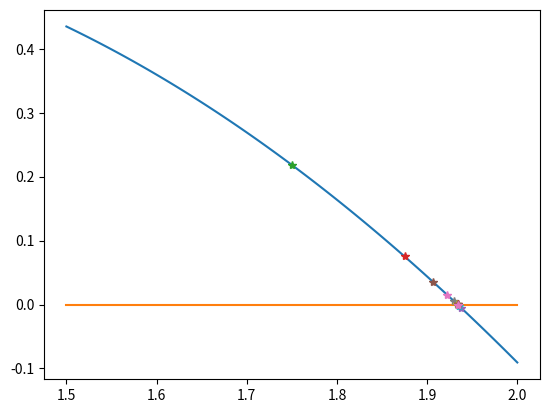

The matplotlib source for this figure:
# -*- coding: utf-8 -*-
"""
Created on Mon Sep 16 10:05:22 2019

[redacted]
"""

import numpy as np
import matplotlib.pyplot as plt

f=lambda x:np.sin(x)-x**2/4
n=101
x=np.linspace(1.5,2,n)
plt.plot(x,f(x))
y=np.zeros(x.shape)
plt.plot(x,y)
plt.draw
a=x[0]
b=x[-1]
c=(a+b)/2
tol=1e-6
plt.ion
while(np.abs(f(c))>tol):
    if(f(c)>0):
        a=c
    else:
        b=c
    plt.plot(c,f(c),'*')
    plt.draw
    #plt.pause(1)
    
    c=(a+b)/2